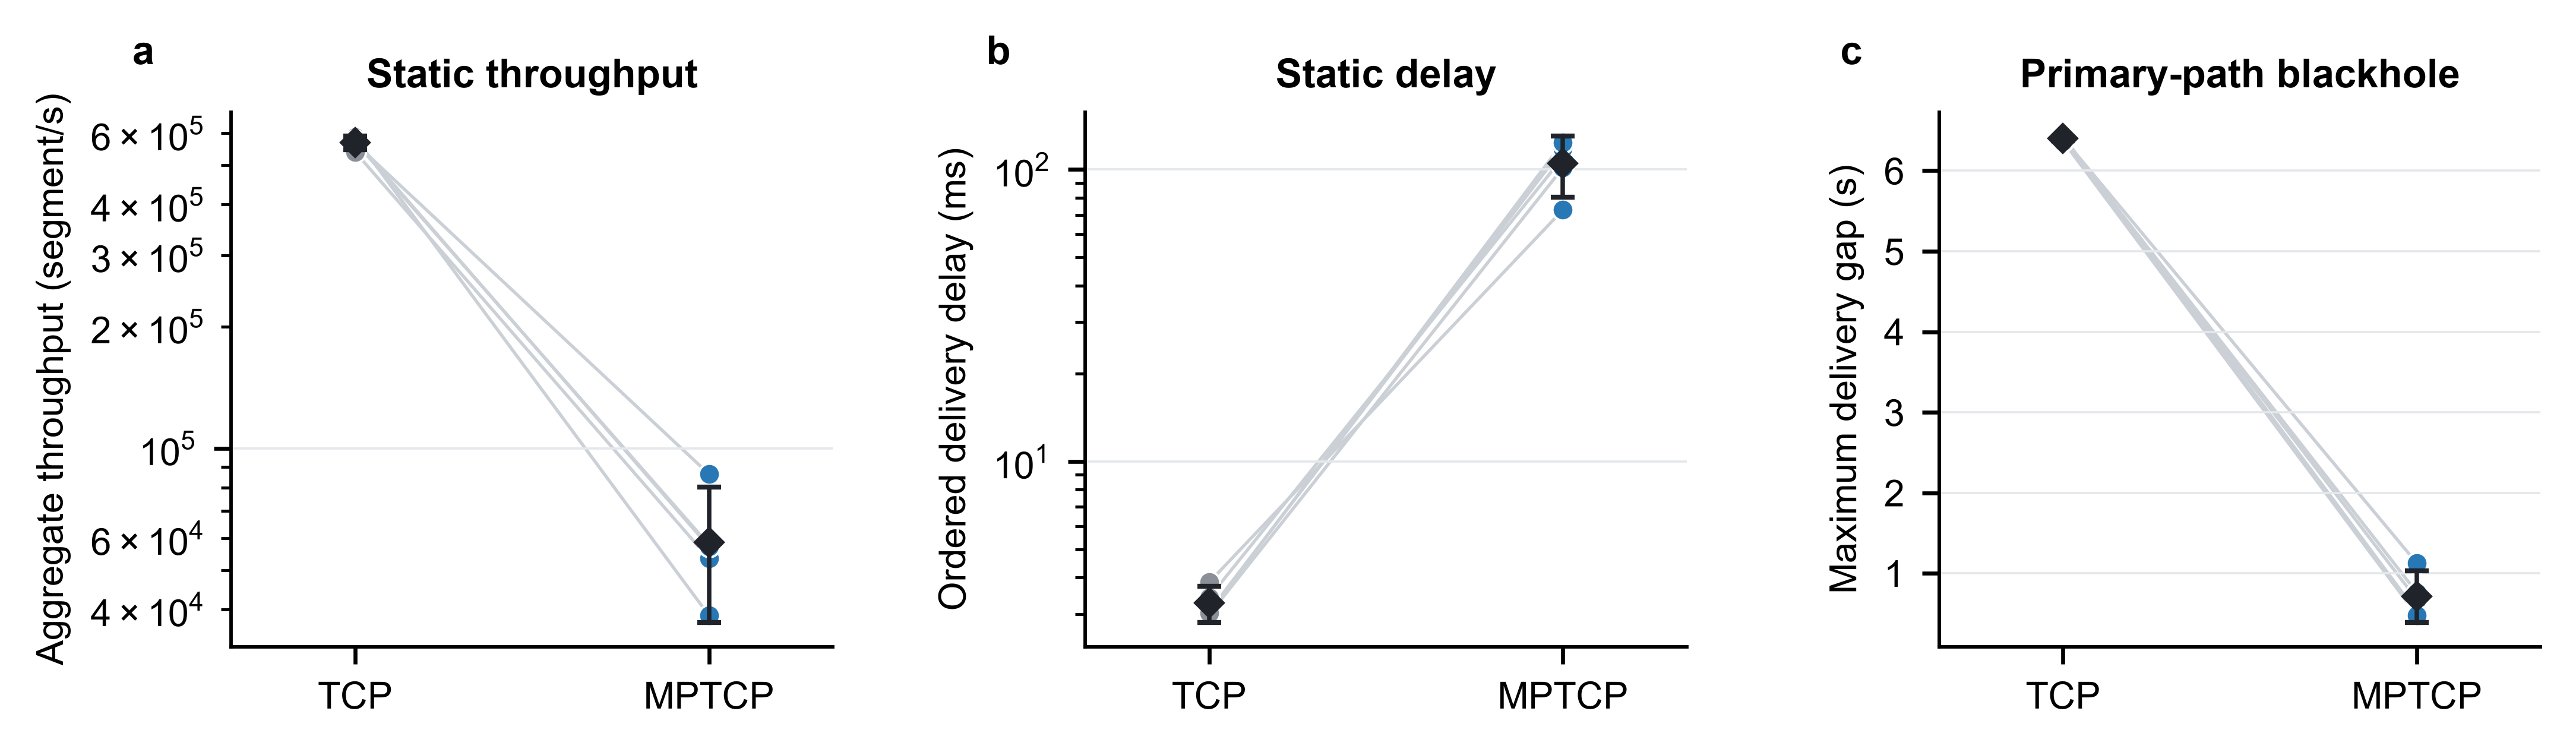

The script that saved this image:
#!/usr/bin/env python3
"""Native MPTCP reference: static cost and blackhole-recovery benefit."""
import csv
import math
import statistics
import sys
from pathlib import Path

import matplotlib as mpl
import matplotlib.pyplot as plt

ROOT = Path(__file__).resolve().parent
SKILL_SCRIPTS = Path(r'C:/Users/ning/.agents/skills/nature-figure/scripts')
sys.path.insert(0, str(SKILL_SCRIPTS))
from audit_panel_alignment import require_matplotlib_panel_alignment

mpl.rcParams.update({
    'font.family': 'sans-serif',
    'font.sans-serif': ['Arial', 'Helvetica', 'DejaVu Sans', 'sans-serif'],
    'svg.fonttype': 'none', 'pdf.fonttype': 42,
    'font.size': 7.5, 'axes.labelsize': 7.5, 'axes.titlesize': 8,
    'xtick.labelsize': 7.5, 'ytick.labelsize': 7.5,
    'axes.spines.right': False, 'axes.spines.top': False,
    'axes.linewidth': 0.7, 'legend.frameon': False,
})

COLORS = {'tcp': '#8A8F98', 'mptcp': '#2878B5'}
T95 = {3: 4.303, 5: 2.776}


def load_rows():
    with (ROOT / 'source_data.csv').open(newline='') as handle:
        return list(csv.DictReader(handle))


def values(rows, scenario, protocol, metric):
    chosen = sorted((row for row in rows if row['scenario'] == scenario and
                     row['protocol'] == protocol), key=lambda row: int(row['rep']))
    return [float(row[metric]) for row in chosen]


def mean_ci(data):
    mean = statistics.mean(data)
    half = T95[len(data)] * statistics.stdev(data) / math.sqrt(len(data))
    return mean, mean - half, mean + half


def paired_panel(ax, tcp, mptcp, ylabel, title, log=False):
    if log:
        assert min(tcp + mptcp) > 0, 'log-scaled metrics must be strictly positive'
    for left, right in zip(tcp, mptcp):
        ax.plot([0, 1], [left, right], color='#CBD0D6', lw=0.65, zorder=1)
    ax.scatter([0] * len(tcp), tcp, s=18, facecolor=COLORS['tcp'],
               edgecolor='white', linewidth=0.45, zorder=2)
    ax.scatter([1] * len(mptcp), mptcp, s=18, facecolor=COLORS['mptcp'],
               edgecolor='white', linewidth=0.45, zorder=2)
    for x, data in enumerate((tcp, mptcp)):
        mean, low, high = mean_ci(data)
        ax.errorbar(x, mean, yerr=[[mean-low], [high-mean]], fmt='D', ms=3.5,
                    color='#20242A', capsize=2.4, lw=0.9, zorder=3)
    if log:
        ax.set_yscale('log')
    ax.set_xlim(-0.35, 1.35)
    ax.set_xticks([0, 1], ['TCP', 'MPTCP'])
    ax.set_ylabel(ylabel)
    ax.set_title(title, pad=5, fontweight='bold')
    ax.grid(axis='y', color='#E5E8EB', lw=0.45, zorder=0)


def main():
    rows = load_rows()
    fig, axes = plt.subplots(1, 3, figsize=(7.20, 2.50))
    fig.subplots_adjust(left=0.085, right=0.985, bottom=0.20, top=0.80, wspace=0.42)
    paired_panel(axes[0], values(rows, 'static', 'tcp', 'throughput_seg_s'),
                 values(rows, 'static', 'mptcp', 'throughput_seg_s'),
                 'Aggregate throughput (segment/s)', 'Static throughput', log=True)
    paired_panel(axes[1], values(rows, 'static', 'tcp', 'mean_flow_delay_ms'),
                 values(rows, 'static', 'mptcp', 'mean_flow_delay_ms'),
                 'Ordered delivery delay (ms)', 'Static delay', log=True)
    paired_panel(axes[2], values(rows, 'fault', 'tcp', 'recovery_max_gap_s'),
                 values(rows, 'fault', 'mptcp', 'recovery_max_gap_s'),
                 'Maximum delivery gap (s)', 'Primary-path blackhole')
    for label, ax in zip('abc', axes):
        ax.annotate(label, xy=(0, 1), xycoords='axes fraction', xytext=(-20, 8),
                    textcoords='offset points', fontsize=8, fontweight='bold',
                    va='bottom', ha='left', annotation_clip=False)
    fig.canvas.draw()
    base = ROOT / 'fig_native_reference'
    require_matplotlib_panel_alignment(
        fig, json_out=str(base) + '.alignment.json',
        overlay_svg=str(base) + '.alignment.svg', tolerance_pt=1.5,
        gutter_tolerance_pt=1.5, require_panel_labels=True, strict=True)
    fig.savefig(str(base) + '.svg', bbox_inches='tight')
    fig.savefig(str(base) + '.pdf', bbox_inches='tight')
    fig.savefig(str(base) + '.tiff', dpi=600, bbox_inches='tight')
    fig.savefig(str(base) + '.png', dpi=600, bbox_inches='tight')


if __name__ == '__main__':
    main()
